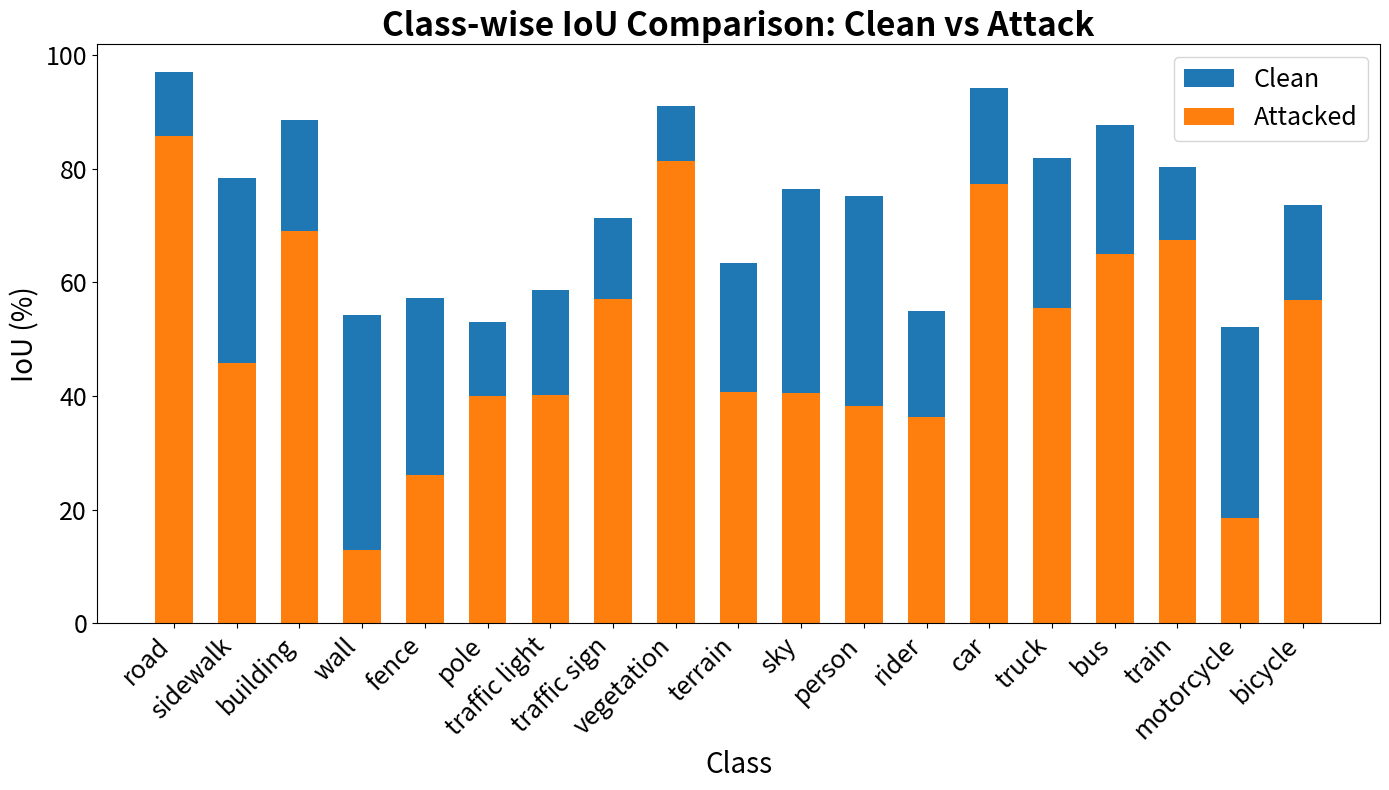
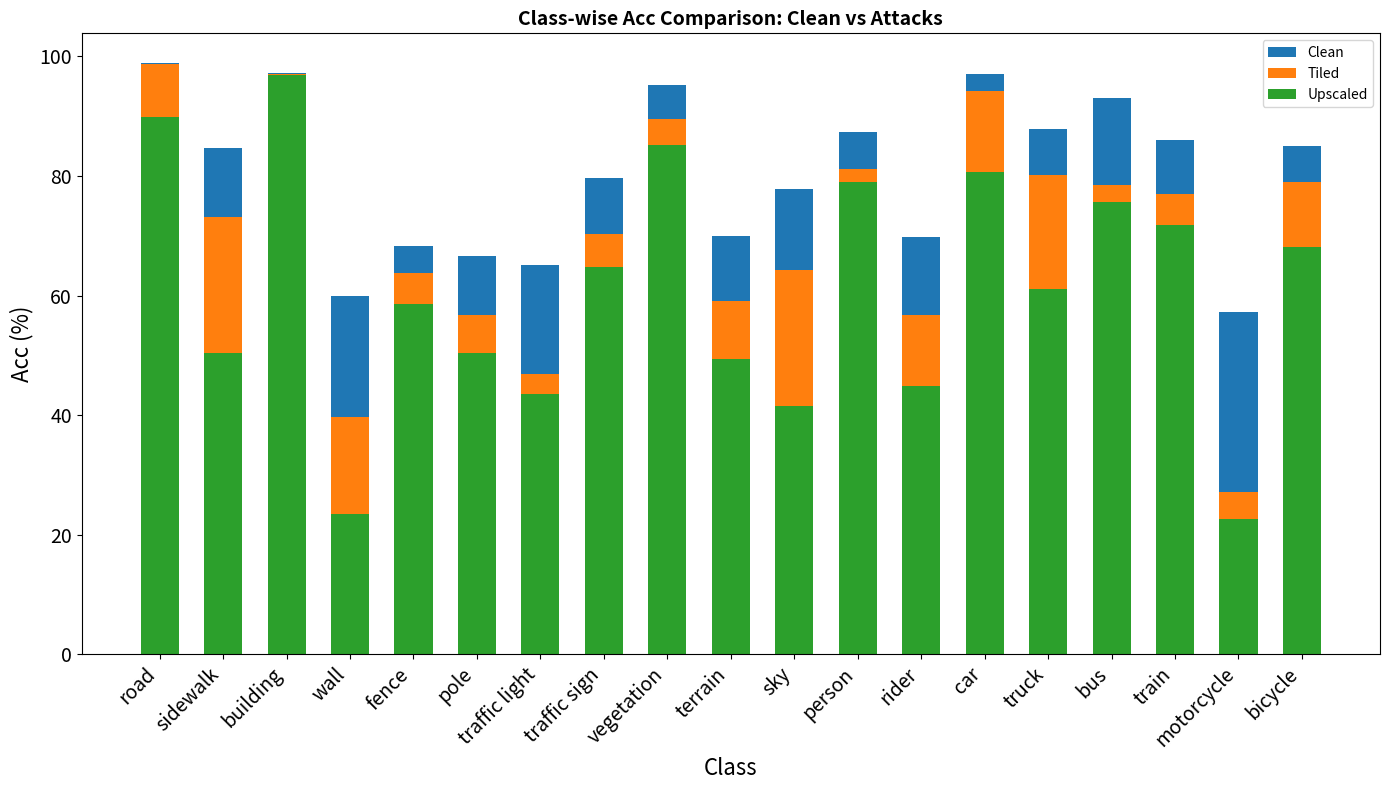

These figures' Python source, in order:
import matplotlib.pyplot as plt
import numpy as np

# Data for the classes
classes = ('road', 'sidewalk', 'building', 'wall', 'fence', 'pole', 'traffic light', 'traffic sign', 'vegetation', 'terrain', 'sky', 'person', 'rider', 'car', 'truck', 'bus', 'train', 'motorcycle', 'bicycle')


# Baseline IoU values
clean_iou = [97.04, 78.3, 88.6, 54.26, 57.29, 53.01, 58.6, 71.27,
                90.98, 63.4, 76.36, 75.24, 55.0,  94.2, 81.82, 87.73, 
                80.38, 52.15, 73.57
                ]
clean_acc = [98.9, 84.59, 97.16, 60.0, 68.25, 66.55, 65.06, 79.69, 
                95.23, 70.03, 77.85, 87.34, 69.82, 97.06, 87.88, 93.0, 
                85.93, 57.21, 84.93
                ]

# IoU values under two different attacks (example data, adjust if needed)
Upscaled_iou = [85.68, 45.78, 69.09, 13.0, 26.13, 40.0, 40.21, 57.16, 81.44, 
                40.69, 40.5, 38.34, 36.35, 77.4, 55.47, 64.97, 67.44, 18.5,
                56.86
]
Upscaled_acc = [89.87, 50.33, 96.81, 23.53, 58.59,50.44, 43.48, 64.75, 85.2,
                49.37, 41.57, 78.98, 44.83, 80.69, 61.15, 75.59, 71.74, 22.7,
                68.04
]

Tiled_iou = [95.5, 66.61, 82.61, 34.13, 34.65, 43.94, 43.09, 63.04, 85.89,
             52.59, 62.89, 64.73, 44.3, 90.67, 72.39, 73.0, 73.37, 24.79,
             65.07
             ] 
Tiled_acc = [98.69, 73.15, 96.97, 39.68, 63.74, 56.79, 46.95, 70.36, 89.6,
             59.06, 64.21, 81.2, 56.72, 94.16, 80.14, 78.56, 77.01, 27.1,
             78.97
             ]

# Bar width and positions
bar_width = 0.6
x = np.arange(len(classes))

# Plot IOU
plt.figure(figsize=(14, 8))
plt.bar(x, clean_iou, width=bar_width, label="Clean")
# plt.bar(x, Tiled_iou, width=bar_width, label="Tiled")
plt.bar(x, Upscaled_iou, width=bar_width, label="Attacked")

# Labels and title
plt.xlabel("Class", fontsize=20)
plt.ylabel("IoU (%)", fontsize=20)
plt.yticks(fontsize=18)
plt.title("Class-wise IoU Comparison: Clean vs Attack", fontsize=24, fontweight='bold')
plt.xticks(x, classes, rotation=45, ha="right", fontsize=18)
plt.legend(fontsize=18)
plt.tight_layout()

# Show plot
plt.savefig('plot_iou.png')
plt.savefig('plot_iou.eps')

plt.close()

# Plot Acc
plt.figure(figsize=(14, 8))
plt.bar(x, clean_acc, width=bar_width, label="Clean")
plt.bar(x, Tiled_acc, width=bar_width, label="Tiled")
plt.bar(x, Upscaled_acc, width=bar_width, label="Upscaled")

# Labels and title
plt.xlabel("Class", fontsize=16)
plt.ylabel("Acc (%)", fontsize=16)
plt.yticks(fontsize=14)
plt.title("Class-wise Acc Comparison: Clean vs Attacks", fontsize=14, fontweight='bold')
plt.xticks(x, classes, rotation=45, ha="right", fontsize=14)
plt.legend()
plt.tight_layout()

# Show plot
plt.savefig('plot_acc.png')

plt.close()
